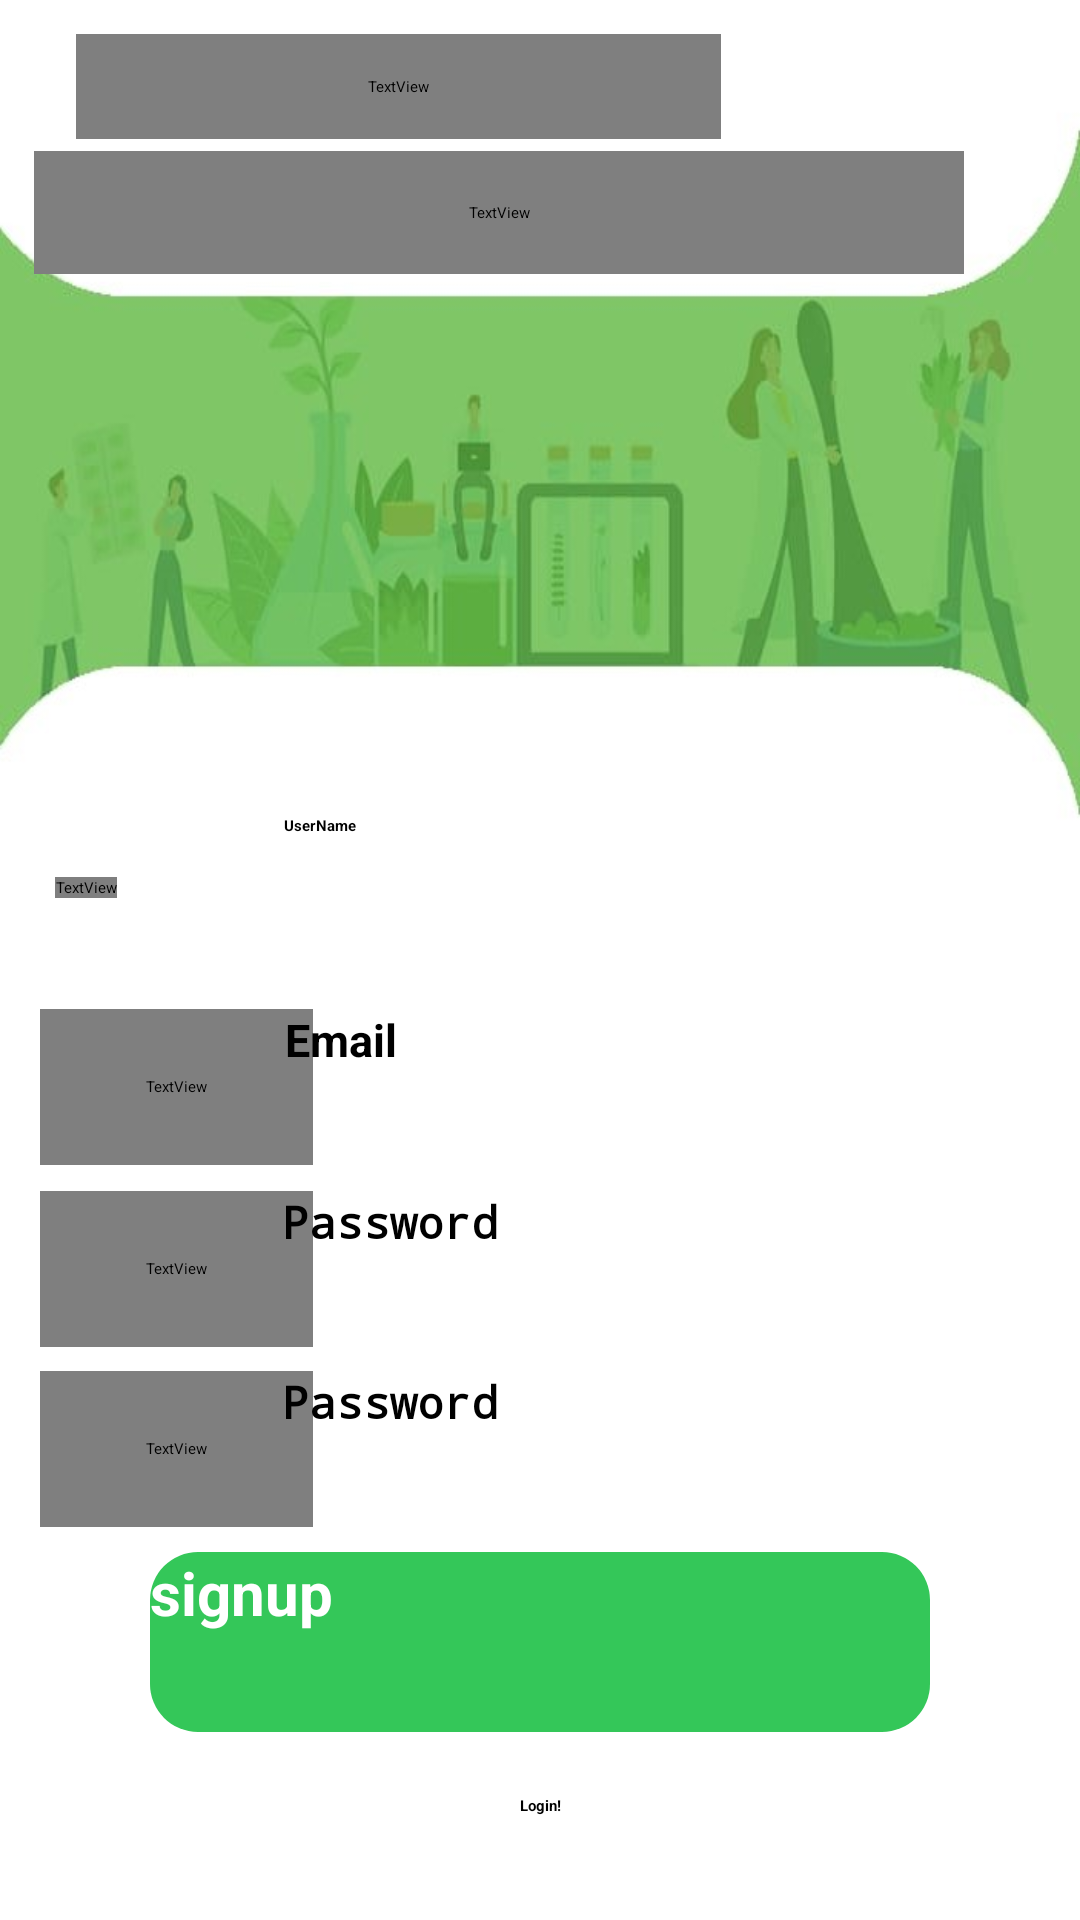

Produce the Android XML layout that renders to this screen, including the resource entries it uses.
<!-- AndroidManifest.xml: application theme Theme.Project_App -->
<!-- res/layout/activity_registration.xml -->
<?xml version="1.0" encoding="utf-8"?>
<androidx.constraintlayout.widget.ConstraintLayout xmlns:android="http://schemas.android.com/apk/res/android"
    xmlns:app="http://schemas.android.com/apk/res-auto"
    xmlns:tools="http://schemas.android.com/tools"
    android:layout_width="match_parent"
    android:layout_height="match_parent"
    android:background="@drawable/bac"
    tools:context=".InscriActivity">

    

    <TextView
        android:id="@+id/textView4"
        android:layout_width="215dp"
        android:layout_height="35dp"
        android:fontFamily="@font/poppins_regular"
        android:gravity="center_vertical"
        android:text="Create New "
        android:textColor="@color/white"
        android:textSize="26sp"
        android:textStyle="bold"
        app:layout_constraintBottom_toBottomOf="parent"
        app:layout_constraintEnd_toEndOf="parent"
        app:layout_constraintHorizontal_bias="0.174"
        app:layout_constraintStart_toStartOf="parent"
        app:layout_constraintTop_toTopOf="parent"
        app:layout_constraintVertical_bias="0.019" />

    
    <TextView
        android:id="@+id/textView6"
        android:layout_width="310dp"
        android:layout_height="41dp"
        android:fontFamily="@font/poppins_regular"
        android:gravity="center_vertical"
        android:text="Account"
        android:textColor="@color/white"
        android:textSize="26sp"
        android:textStyle="bold"
        app:layout_constraintBottom_toBottomOf="parent"
        app:layout_constraintEnd_toEndOf="parent"
        app:layout_constraintHorizontal_bias="0.227"
        app:layout_constraintStart_toStartOf="parent"
        app:layout_constraintTop_toTopOf="parent"
        app:layout_constraintVertical_bias="0.084" />

    
    <TextView
        android:id="@+id/textView7"
        android:layout_width="wrap_content"
        android:layout_height="wrap_content"
        android:fontFamily="@font/poppins_bold"
        android:gravity="center_vertical"
        android:text="UserName"
        android:textColor="@color/green"
        android:textSize="13sp"
        android:textStyle="bold"
        app:layout_constraintBottom_toBottomOf="parent"
        app:layout_constraintEnd_toEndOf="parent"
        app:layout_constraintHorizontal_bias="0.054"
        app:layout_constraintStart_toStartOf="parent"
        app:layout_constraintTop_toTopOf="parent"
        app:layout_constraintVertical_bias="0.462" />

    
    <TextView
        android:id="@+id/textView5"
        android:layout_width="91dp"
        android:layout_height="52dp"
        android:fontFamily="@font/poppins_bold"
        android:gravity="center_vertical"
        android:text="EMAIL"
        android:textColor="@color/green"
        android:textSize="13sp"
        android:textStyle="bold"
        app:layout_constraintBottom_toBottomOf="parent"
        app:layout_constraintEnd_toEndOf="parent"
        app:layout_constraintHorizontal_bias="0.05"
        app:layout_constraintStart_toStartOf="parent"
        app:layout_constraintTop_toTopOf="parent"
        app:layout_constraintVertical_bias="0.572" />

    
    <TextView
        android:id="@+id/textView8"
        android:layout_width="91dp"
        android:layout_height="52dp"
        android:fontFamily="@font/poppins_bold"
        android:gravity="center_vertical"
        android:text="PASSWORD"
        android:textColor="@color/green"
        android:textSize="12sp"
        android:textStyle="bold"
        app:layout_constraintBottom_toBottomOf="parent"
        app:layout_constraintEnd_toEndOf="parent"
        app:layout_constraintHorizontal_bias="0.05"
        app:layout_constraintStart_toStartOf="parent"
        app:layout_constraintTop_toTopOf="parent"
        app:layout_constraintVertical_bias="0.675" />

    
    <TextView
        android:id="@+id/textView10"
        android:layout_width="91dp"
        android:layout_height="52dp"
        android:fontFamily="@font/poppins_bold"
        android:gravity="center_vertical"
        android:text="RE-ENTER PASSWORD"
        android:textColor="@color/green"
        android:textSize="12sp"
        android:textStyle="bold"
        app:layout_constraintBottom_toBottomOf="parent"
        app:layout_constraintEnd_toEndOf="parent"
        app:layout_constraintHorizontal_bias="0.05"
        app:layout_constraintStart_toStartOf="parent"
        app:layout_constraintTop_toTopOf="parent"
        app:layout_constraintVertical_bias="0.777" />

    
    <EditText
        android:id="@+id/rgemail"
        android:layout_width="259dp"
        android:layout_height="52dp"
        android:ems="10"
        android:hint="Email"
        android:inputType="textEmailAddress"
        android:textColor="@color/black"
        android:textSize="15sp"
        android:textStyle="bold"
        app:layout_constraintBottom_toBottomOf="parent"
        app:layout_constraintEnd_toEndOf="parent"
        app:layout_constraintHorizontal_bias="0.94"
        app:layout_constraintStart_toStartOf="parent"
        app:layout_constraintTop_toTopOf="parent"
        app:layout_constraintVertical_bias="0.572" />

    
    <EditText
        android:id="@+id/rgpassword"
        android:layout_width="260dp"
        android:layout_height="52dp"
        android:ems="10"
        android:hint="Password"
        android:inputType="textPassword"
        android:textColor="@color/black"
        android:textSize="15sp"
        android:textStyle="bold"
        app:layout_constraintBottom_toBottomOf="parent"
        app:layout_constraintEnd_toEndOf="parent"
        app:layout_constraintHorizontal_bias="0.94"
        app:layout_constraintStart_toStartOf="parent"
        app:layout_constraintTop_toTopOf="parent"
        app:layout_constraintVertical_bias="0.675" />

    
    <EditText
        android:id="@+id/rgrepassword"
        android:layout_width="260dp"
        android:layout_height="52dp"
        android:ems="10"
        android:hint="Password"
        android:inputType="textPassword"
        android:textColor="@color/black"
        android:textSize="15sp"
        android:textStyle="bold"
        app:layout_constraintBottom_toBottomOf="parent"
        app:layout_constraintEnd_toEndOf="parent"
        app:layout_constraintHorizontal_bias="0.94"
        app:layout_constraintStart_toStartOf="parent"
        app:layout_constraintTop_toTopOf="parent"
        app:layout_constraintVertical_bias="0.777" />

    
    <androidx.appcompat.widget.AppCompatButton
        android:id="@+id/signupbutton"
        android:layout_width="260dp"
        android:layout_height="60dp"
        android:background="@drawable/green_background"
        android:text="signup"
        android:textSize="20sp"
        android:textStyle="bold"
        android:textColor="@android:color/white"
        app:layout_constraintBottom_toBottomOf="parent"
        app:layout_constraintEnd_toEndOf="parent"
        app:layout_constraintStart_toStartOf="parent"
        app:layout_constraintTop_toTopOf="parent"
        app:layout_constraintVertical_bias="0.892" />

    
    <TextView
        android:id="@+id/textViewLogin"
        android:layout_width="124dp"
        android:layout_height="24dp"
        android:gravity="center"
        android:text="Login!"
        android:textColor="@color/black"
        android:textStyle="bold"
        app:layout_constraintBottom_toBottomOf="parent"
        app:layout_constraintEnd_toEndOf="parent"
        app:layout_constraintStart_toStartOf="parent"
        app:layout_constraintTop_toTopOf="parent"
        app:layout_constraintVertical_bias="0.958" />

    
    <EditText
        android:id="@+id/rgusername"
        android:layout_width="260dp"
        android:layout_height="52dp"
        android:ems="10"
        android:hint="UserName"
        android:inputType="textPersonName"
        android:text=""
        android:textStyle="bold"
        app:layout_constraintBottom_toBottomOf="parent"
        app:layout_constraintEnd_toEndOf="parent"
        app:layout_constraintHorizontal_bias="0.947"
        app:layout_constraintStart_toStartOf="parent"
        app:layout_constraintTop_toTopOf="parent"
        app:layout_constraintVertical_bias="0.462" />

</androidx.constraintlayout.widget.ConstraintLayout>
<!-- resources referenced by this layout -->
<resources>
  <color name="black">#FF000000</color>
  <color name="green">#34c759</color>
  <color name="white">#FFFFFFFF</color>
  <!-- drawable bac: jpeg bitmap (drawable, 29148 bytes) -->
  <!-- drawable green_background (drawable) -->
  <?xml version="1.0" encoding="utf-8"?>
  <selector xmlns:android="http://schemas.android.com/apk/res/android">
      <item>
          <shape android:shape="rectangle">
              <solid android:color="@color/green"/>
              <corners android:radius="16dp" />
          </shape>
      </item>
  </selector>
</resources>
